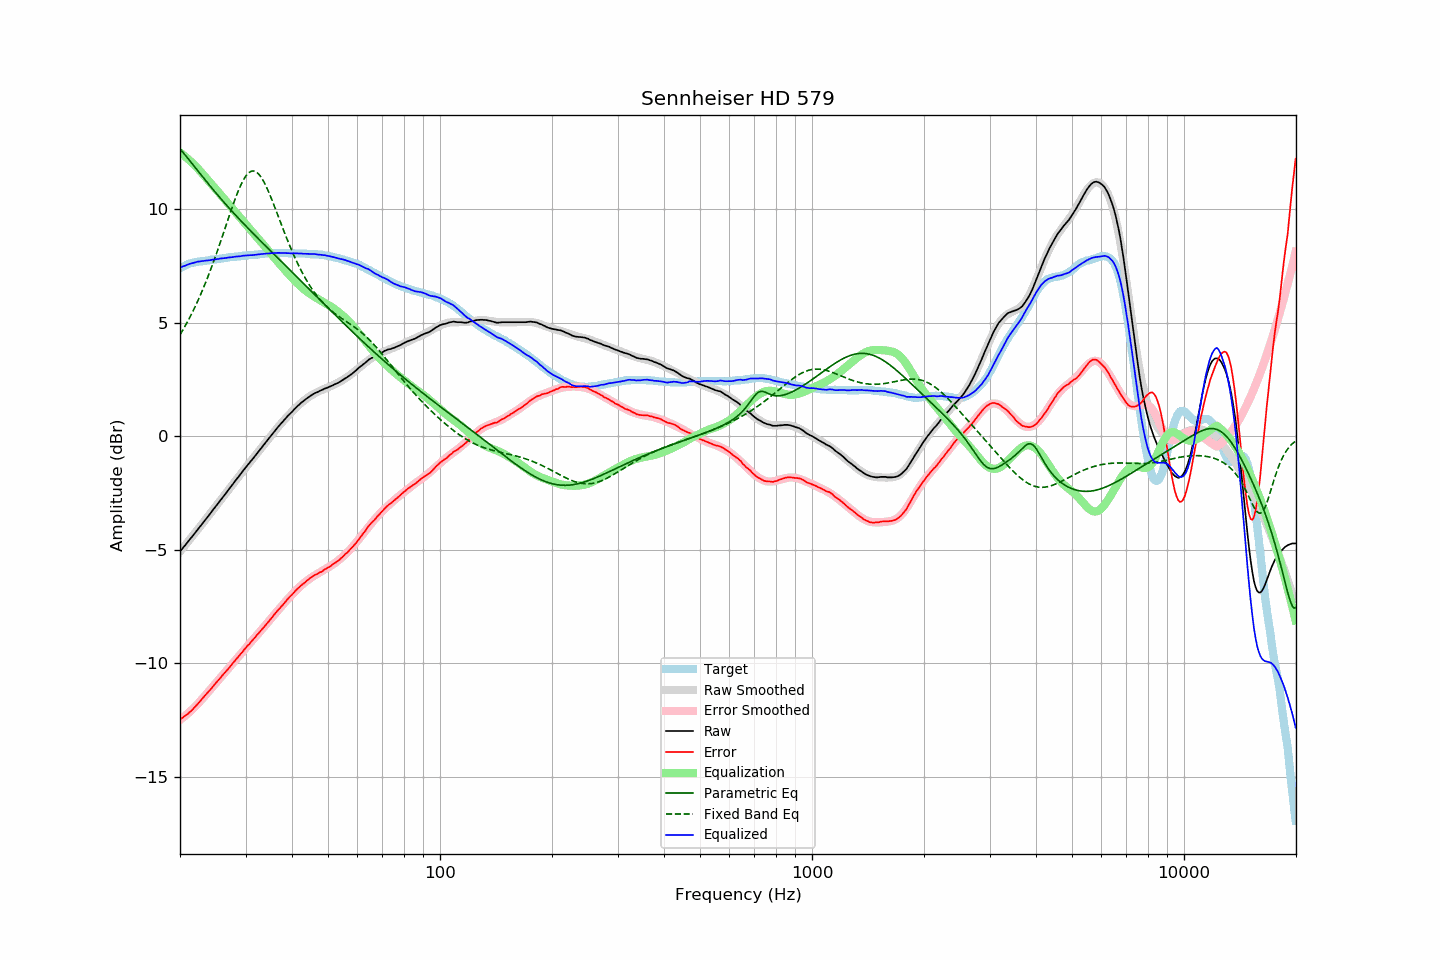

Data behind this chart, as committed beside it:
frequency, raw, error, smoothed, error_smoothed, equalization, parametric_eq, fixed_band_eq, equalized_raw, equalized_smoothed, target
20.00, -5.08, -12.48, -5.08, -12.49, 12.49, 12.65, 4.47, 7.41, 7.41, 7.39
20.20, -4.99, -12.43, -4.99, -12.44, 12.44, 12.57, 4.58, 7.45, 7.45, 7.43
20.40, -4.90, -12.38, -4.91, -12.38, 12.38, 12.49, 4.70, 7.48, 7.48, 7.47
20.61, -4.83, -12.33, -4.82, -12.33, 12.33, 12.40, 4.83, 7.50, 7.51, 7.50
20.81, -4.73, -12.28, -4.73, -12.27, 12.27, 12.31, 4.95, 7.53, 7.53, 7.54
21.02, -4.64, -12.23, -4.65, -12.20, 12.20, 12.23, 5.08, 7.56, 7.56, 7.58
21.23, -4.55, -12.16, -4.56, -12.14, 12.14, 12.14, 5.22, 7.59, 7.58, 7.60
21.44, -4.47, -12.10, -4.47, -12.08, 12.08, 12.05, 5.35, 7.60, 7.61, 7.62
21.66, -4.38, -12.03, -4.38, -12.01, 12.01, 11.96, 5.50, 7.62, 7.63, 7.64
21.87, -4.29, -11.94, -4.29, -11.94, 11.94, 11.87, 5.64, 7.65, 7.65, 7.65
22.09, -4.20, -11.88, -4.20, -11.87, 11.87, 11.78, 5.79, 7.67, 7.66, 7.67
22.31, -4.11, -11.79, -4.11, -11.80, 11.80, 11.70, 5.94, 7.68, 7.68, 7.68
22.54, -4.03, -11.72, -4.02, -11.72, 11.72, 11.61, 6.10, 7.69, 7.69, 7.69
22.76, -3.93, -11.64, -3.93, -11.64, 11.64, 11.52, 6.26, 7.71, 7.70, 7.70
22.99, -3.84, -11.55, -3.84, -11.56, 11.56, 11.43, 6.43, 7.71, 7.71, 7.70
23.22, -3.75, -11.47, -3.75, -11.48, 11.48, 11.34, 6.60, 7.72, 7.72, 7.71
23.45, -3.66, -11.39, -3.66, -11.39, 11.39, 11.25, 6.77, 7.73, 7.73, 7.72
23.69, -3.58, -11.31, -3.57, -11.31, 11.31, 11.17, 6.95, 7.74, 7.74, 7.73
23.92, -3.48, -11.23, -3.48, -11.23, 11.23, 11.08, 7.13, 7.75, 7.75, 7.74
24.16, -3.39, -11.16, -3.39, -11.15, 11.15, 10.99, 7.32, 7.75, 7.76, 7.76
24.40, -3.29, -11.07, -3.30, -11.06, 11.06, 10.91, 7.51, 7.77, 7.77, 7.78
24.65, -3.20, -10.98, -3.21, -10.98, 10.98, 10.82, 7.70, 7.78, 7.77, 7.77
24.89, -3.11, -10.89, -3.11, -10.90, 10.90, 10.74, 7.90, 7.79, 7.79, 7.78
25.14, -3.02, -10.81, -3.02, -10.82, 10.82, 10.66, 8.10, 7.80, 7.80, 7.79
25.39, -2.93, -10.73, -2.93, -10.74, 10.74, 10.57, 8.31, 7.80, 7.81, 7.80
25.65, -2.83, -10.66, -2.84, -10.65, 10.65, 10.49, 8.52, 7.82, 7.82, 7.82
25.91, -2.75, -10.57, -2.75, -10.57, 10.57, 10.41, 8.72, 7.83, 7.83, 7.82
26.16, -2.65, -10.48, -2.65, -10.49, 10.49, 10.33, 8.94, 7.84, 7.84, 7.83
26.43, -2.57, -10.41, -2.56, -10.41, 10.41, 10.25, 9.15, 7.84, 7.84, 7.84
26.69, -2.47, -10.33, -2.47, -10.32, 10.32, 10.17, 9.36, 7.85, 7.85, 7.85
26.96, -2.37, -10.25, -2.38, -10.24, 10.24, 10.09, 9.57, 7.86, 7.86, 7.87
27.23, -2.28, -10.17, -2.29, -10.16, 10.16, 10.01, 9.78, 7.87, 7.87, 7.88
27.50, -2.19, -10.08, -2.19, -10.07, 10.07, 9.93, 9.99, 7.88, 7.88, 7.88
27.77, -2.10, -9.98, -2.10, -9.99, 9.99, 9.85, 10.19, 7.89, 7.89, 7.88
28.05, -2.00, -9.91, -2.01, -9.91, 9.91, 9.78, 10.39, 7.90, 7.90, 7.90
28.33, -1.91, -9.82, -1.91, -9.82, 9.82, 9.70, 10.58, 7.91, 7.91, 7.90
28.62, -1.83, -9.74, -1.82, -9.74, 9.74, 9.62, 10.76, 7.91, 7.91, 7.91
28.90, -1.73, -9.66, -1.73, -9.65, 9.65, 9.55, 10.93, 7.92, 7.92, 7.92
29.19, -1.64, -9.57, -1.64, -9.57, 9.57, 9.47, 11.08, 7.93, 7.93, 7.92
29.48, -1.54, -9.50, -1.55, -9.49, 9.49, 9.40, 11.22, 7.94, 7.94, 7.95
29.78, -1.45, -9.40, -1.46, -9.40, 9.40, 9.33, 11.35, 7.95, 7.94, 7.94
30.08, -1.37, -9.32, -1.37, -9.32, 9.32, 9.25, 11.46, 7.96, 7.95, 7.95
30.38, -1.28, -9.23, -1.28, -9.24, 9.24, 9.18, 11.54, 7.96, 7.96, 7.95
30.68, -1.19, -9.17, -1.19, -9.16, 9.16, 9.11, 11.61, 7.96, 7.96, 7.97
30.99, -1.10, -9.08, -1.11, -9.08, 9.08, 9.03, 11.65, 7.97, 7.97, 7.97
31.30, -1.02, -9.00, -1.02, -9.00, 9.00, 8.96, 11.68, 7.97, 7.98, 7.97
31.61, -0.93, -8.92, -0.93, -8.91, 8.91, 8.89, 11.67, 7.98, 7.99, 7.98
31.93, -0.85, -8.84, -0.84, -8.83, 8.83, 8.82, 11.65, 7.99, 7.99, 7.99
32.24, -0.75, -8.74, -0.75, -8.75, 8.75, 8.75, 11.60, 8.00, 8.00, 7.99
32.57, -0.66, -8.68, -0.66, -8.67, 8.67, 8.68, 11.54, 8.01, 8.01, 8.01
32.89, -0.57, -8.59, -0.57, -8.59, 8.59, 8.60, 11.45, 8.02, 8.01, 8.01
33.22, -0.48, -8.51, -0.48, -8.51, 8.51, 8.53, 11.34, 8.02, 8.02, 8.02
33.55, -0.39, -8.42, -0.39, -8.42, 8.42, 8.46, 11.22, 8.03, 8.03, 8.03
33.89, -0.30, -8.35, -0.30, -8.34, 8.34, 8.39, 11.09, 8.03, 8.04, 8.04
34.23, -0.21, -8.26, -0.21, -8.25, 8.25, 8.32, 10.94, 8.04, 8.04, 8.04
34.57, -0.12, -8.18, -0.12, -8.17, 8.17, 8.25, 10.78, 8.05, 8.05, 8.05
34.92, -0.03, -8.09, -0.03, -8.09, 8.09, 8.18, 10.61, 8.05, 8.05, 8.05
35.27, 0.06, -8.01, 0.06, -8.00, 8.00, 8.11, 10.44, 8.06, 8.06, 8.06
35.62, 0.15, -7.92, 0.14, -7.92, 7.92, 8.04, 10.26, 8.06, 8.06, 8.06
35.97, 0.24, -7.82, 0.23, -7.83, 7.83, 7.97, 10.07, 8.07, 8.07, 8.06
... 635 more rows
